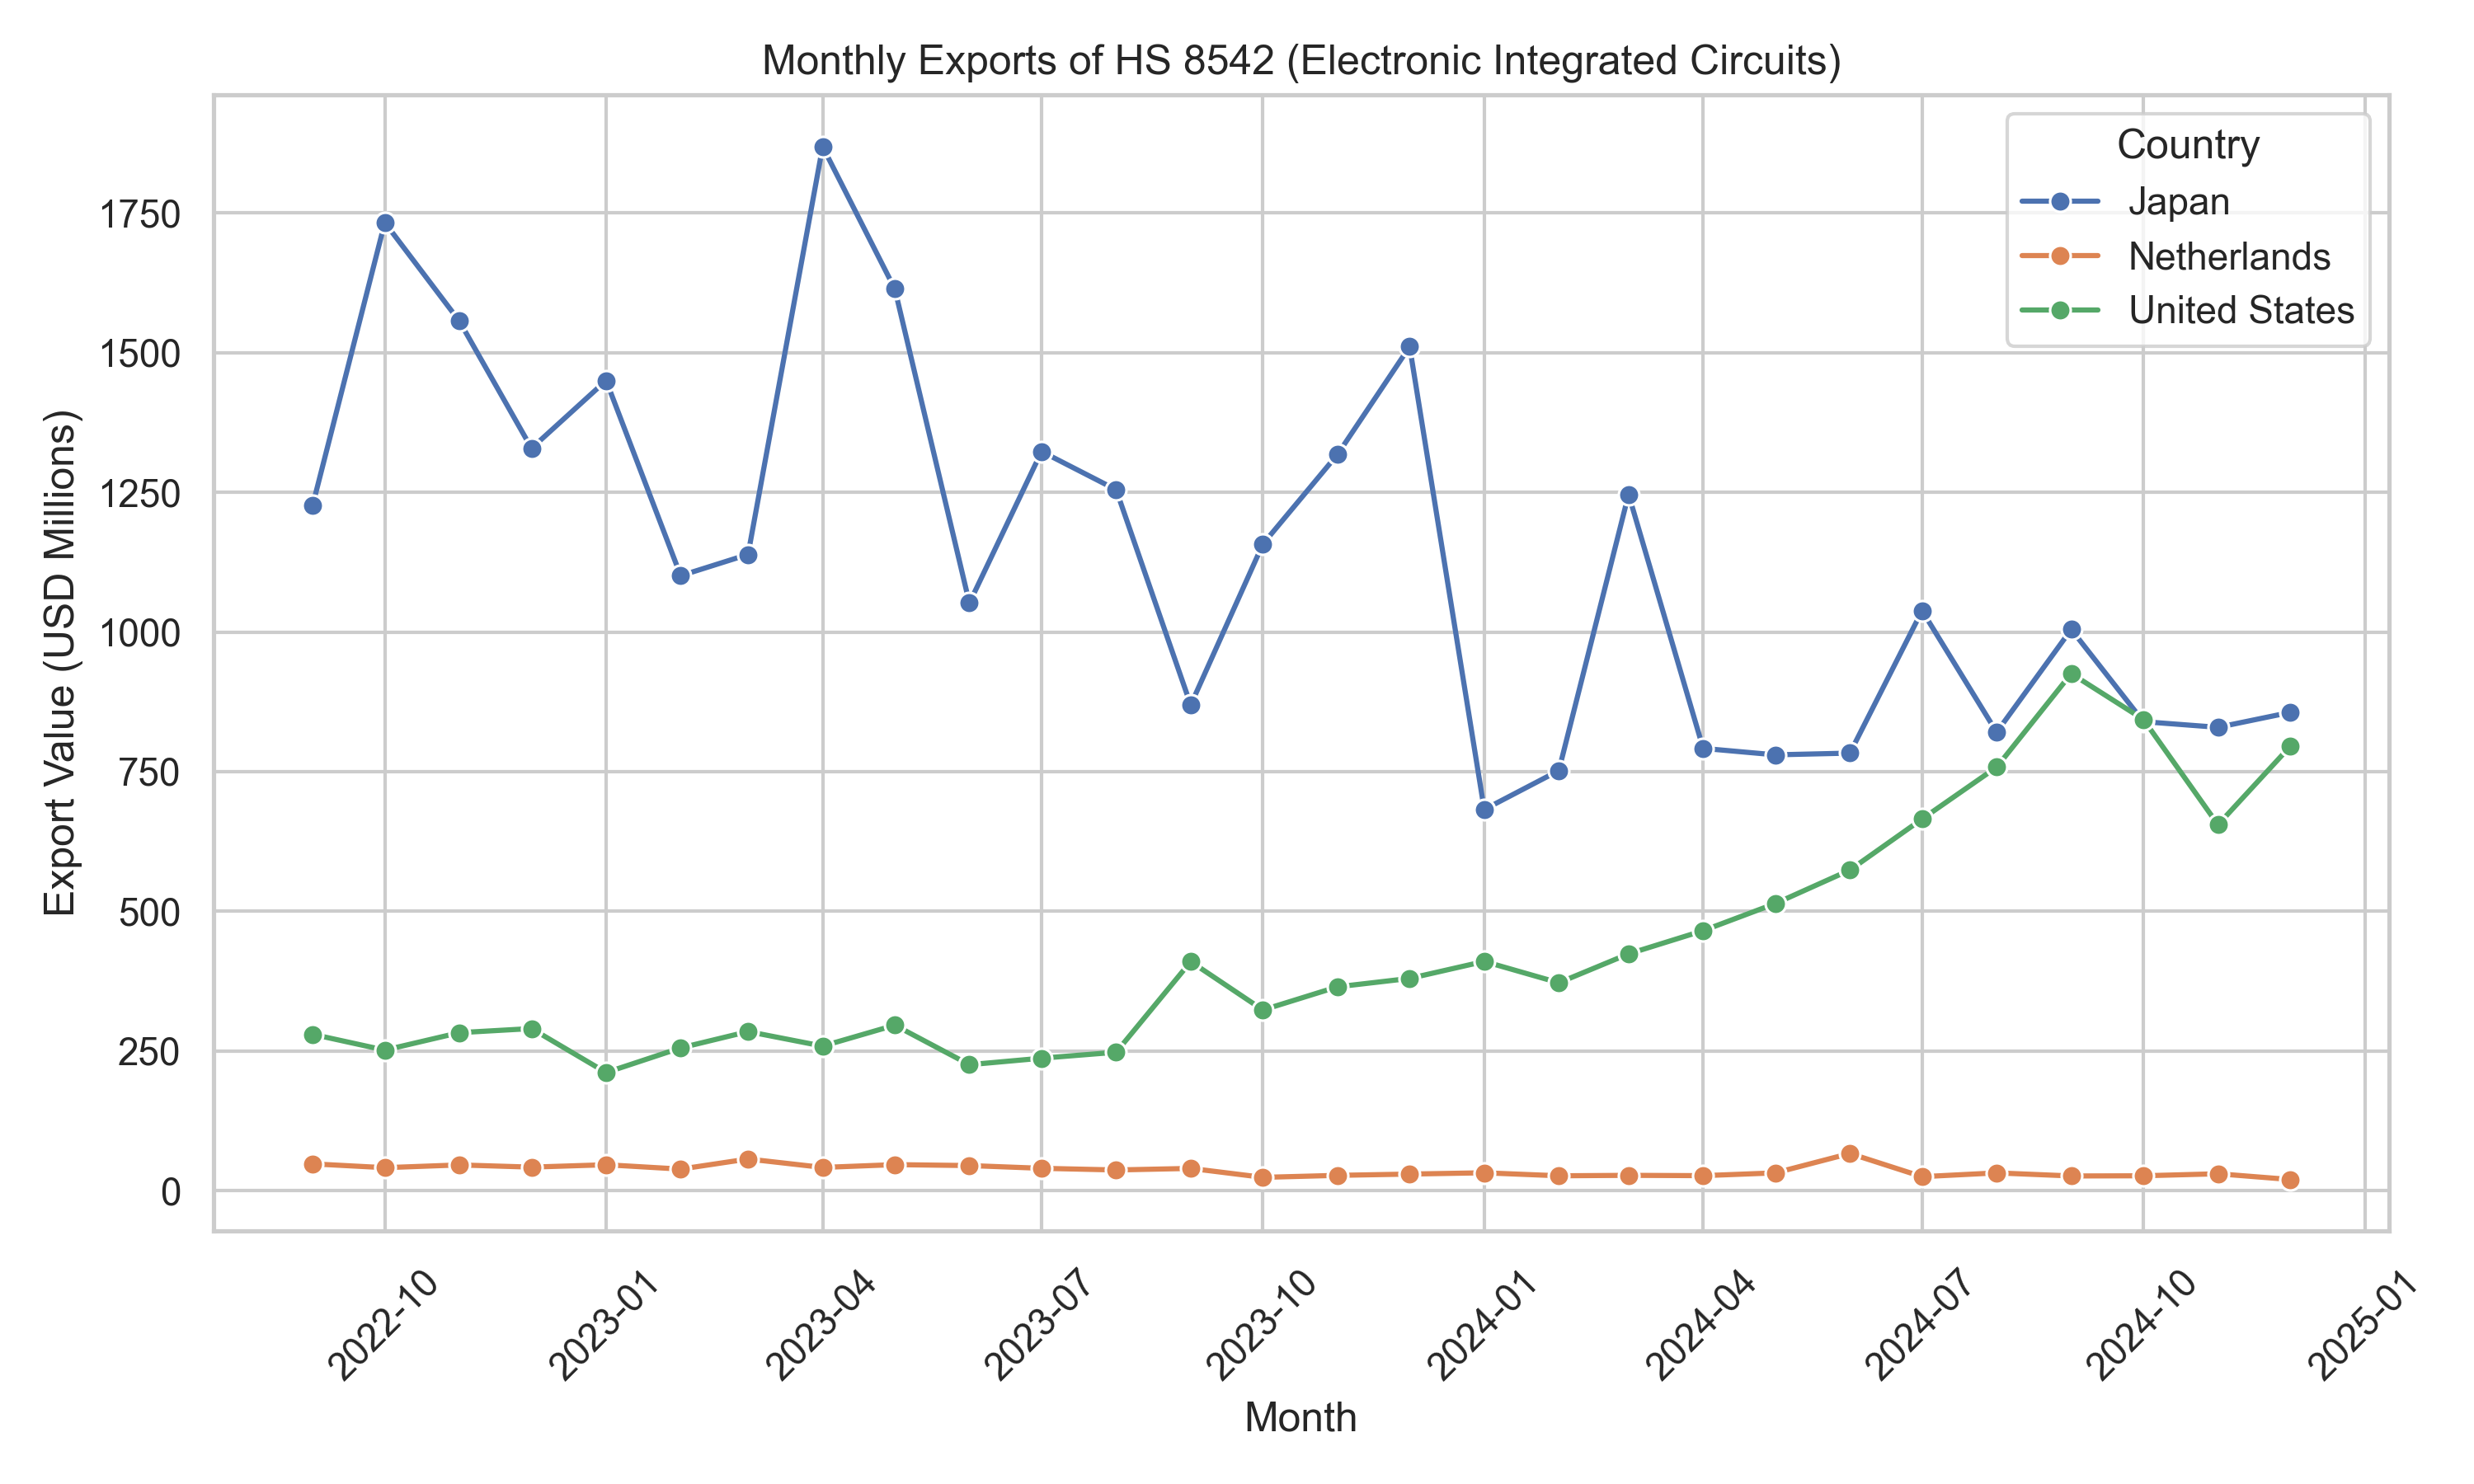

Here is the Python script that generated this plot:

import pandas as pd
import matplotlib.pyplot as plt
import seaborn as sns

def main():
    # Load data
    df = pd.read_csv('/Users/tgalarneau2024/Github stuff/econ_research/data/comtrade.csv')

    # Clean time column and convert to datetime
    df["Time"] = df["Time"].str.extract(r"(\d{4}/\d{1,2})")[0]
    df["Time"] = pd.to_datetime(df["Time"], format="%Y/%m")

    # Normalize country names and convert values to millions
    df["Country"] = df["Country(Area)"]
    df["USD_millions"] = df["Value(USD$ 1000)"] / 1000

    # Filter for key exporters to China
    countries = ["United States", "Japan", "Netherlands"]
    df = df[df["Country"].isin(countries)]

    # Aggregate by month and country
    monthly = df.groupby(["Time", "Country"])["USD_millions"].sum().reset_index()

    # Plot configuration
    sns.set(style="whitegrid")
    plt.figure(figsize=(10, 6))
    sns.lineplot(data=monthly, x="Time", y="USD_millions", hue="Country", marker="o")

    plt.title("Monthly Exports of HS 8542 (Electronic Integrated Circuits)")
    plt.xlabel("Month")
    plt.ylabel("Export Value (USD Millions)")
    plt.xticks(rotation=45)
    plt.tight_layout()
    plt.legend(title="Country")
    plt.grid(True)

    # Save the plot
    plt.savefig("/Users/tgalarneau2024/Github stuff/econ_research/data/comtrade.png", dpi=300)
    plt.show()

if __name__ == "__main__":
    main()
